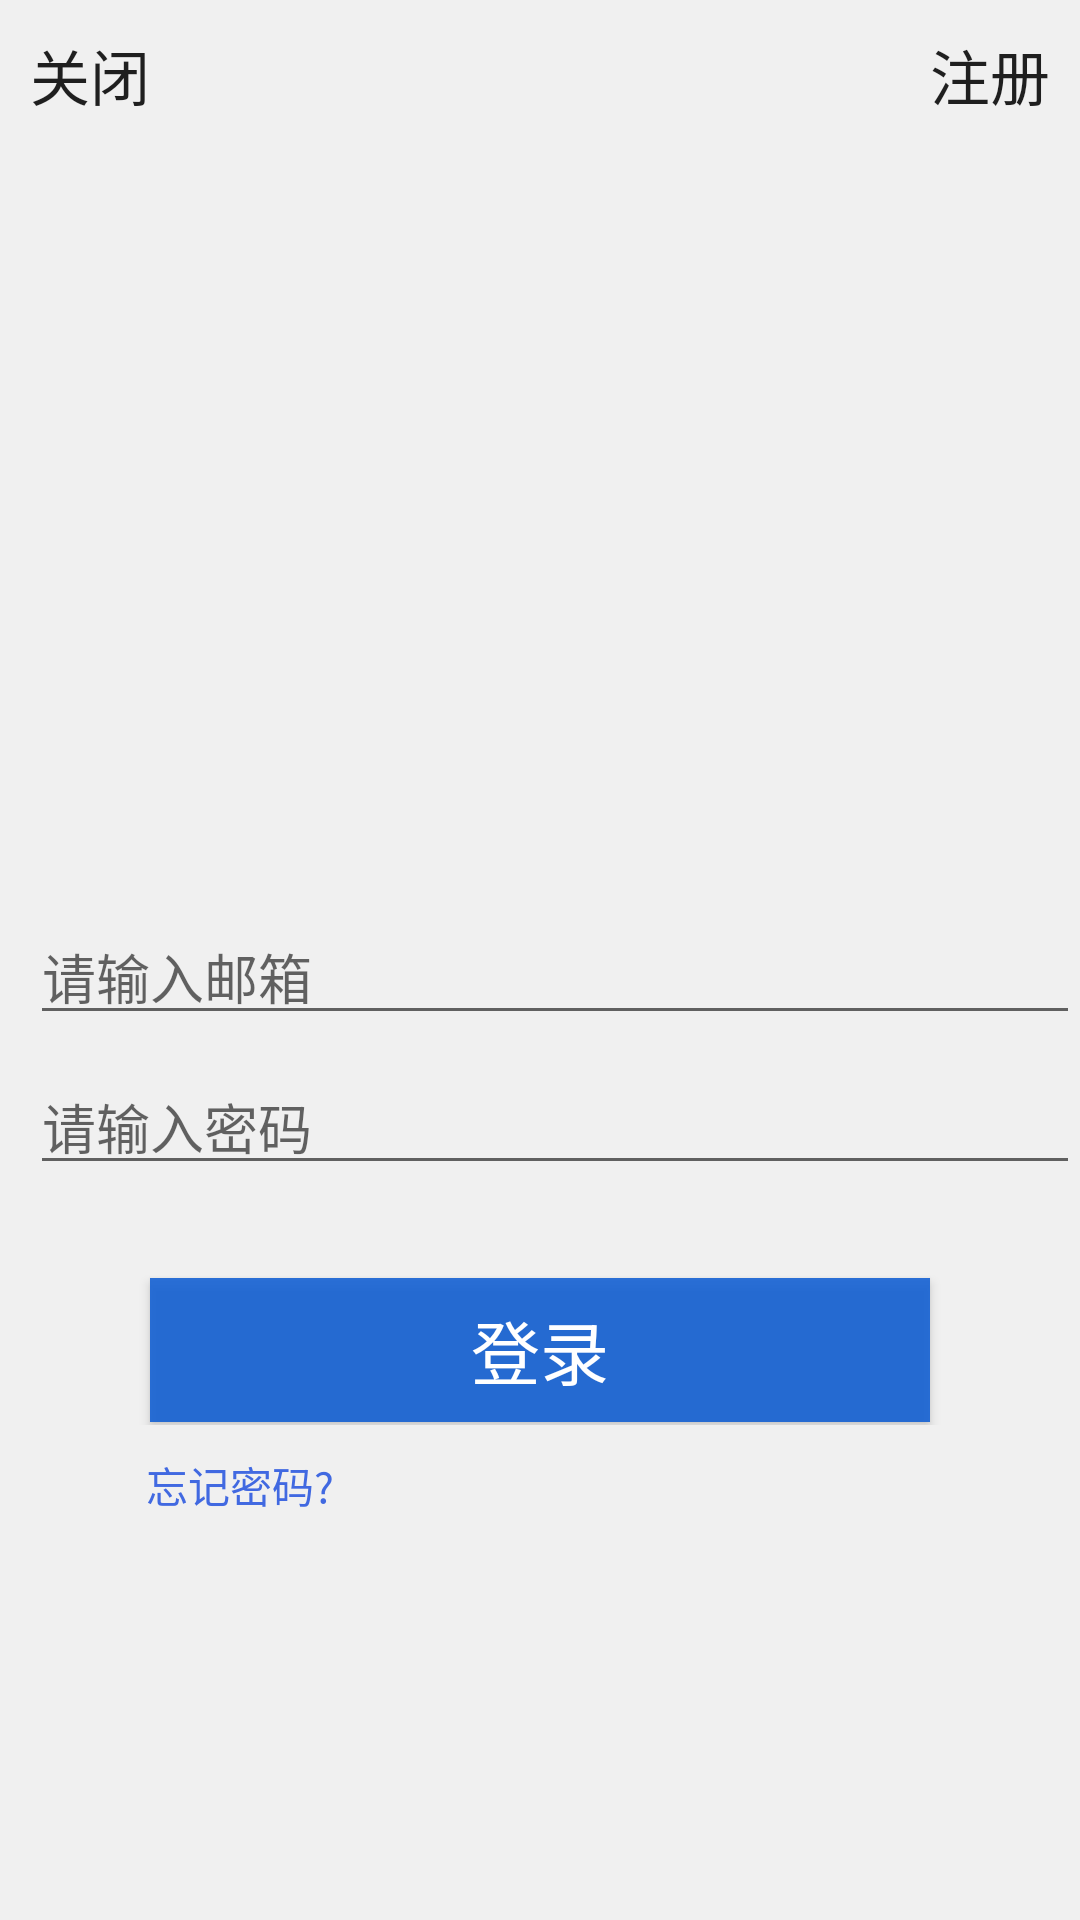

Produce the Android XML layout that renders to this screen, including the resource entries it uses.
<!-- AndroidManifest.xml: application theme AppTheme -->
<!-- res/layout/sign_activity.xml -->
<?xml version="1.0" encoding="utf-8"?>
<RelativeLayout xmlns:android="http://schemas.android.com/apk/res/android"
    android:orientation="vertical"
    android:layout_width="match_parent"
    android:layout_height="match_parent"
    android:background="#f0f0f0"
    >
    <RelativeLayout
        android:layout_width="match_parent"
        android:layout_height="50dp">
        <Button
            android:id="@+id/close_login"
            android:layout_width="40dp"
            android:layout_height="40dp"
            android:layout_centerVertical="true"
            android:background="#00000000"
            android:layout_marginLeft="10dp"
            android:text="关闭"
            android:textSize="20sp"
            />
        <Button
            android:id="@+id/intent_register"
            android:layout_width="40dp"
            android:layout_height="40dp"
            android:layout_centerVertical="true"
            android:layout_alignParentRight="true"
            android:background="#00000000"
            android:layout_marginRight="10dp"
            android:text="注册"
            android:textSize="20sp"
            />


    </RelativeLayout>
    <ImageView
        android:layout_width="70dp"
        android:layout_height="70dp"
        android:layout_centerHorizontal="true"
        android:layout_marginTop="130dp"
        android:src="@mipmap/ic_launcher"/>
    <RelativeLayout
        android:id="@+id/relative"
        android:layout_width="match_parent"
        android:layout_height="50dp"
        android:layout_centerInParent="true"
        android:layout_marginTop="0dp"
        >
        <android.support.design.widget.TextInputLayout
            android:id="@+id/tl_login_mail"
            android:layout_width="match_parent"
            android:layout_height="match_parent"
            android:layout_centerInParent="true">
            <EditText
                android:id="@+id/et_login_mail"
                android:layout_width="match_parent"
                android:layout_height="match_parent"
                android:layout_centerInParent="true"
                android:layout_marginLeft="10dp"
                android:maxLength="20"
                android:maxLines="1"
                android:inputType="textEmailAddress"
                android:hint="请输入邮箱"
                />
        </android.support.design.widget.TextInputLayout>
    </RelativeLayout>
    <RelativeLayout
        android:layout_width="match_parent"
        android:layout_height="50dp"
        android:layout_below="@id/relative"
        android:layout_marginTop="0dp"
        >
        <android.support.design.widget.TextInputLayout
            android:id="@+id/tl_login_password"
            android:layout_width="match_parent"
            android:layout_height="match_parent"
            android:layout_centerInParent="true">
            <EditText
                android:id="@+id/et_login_password"
                android:layout_width="match_parent"
                android:layout_height="match_parent"
                android:layout_centerInParent="true"
                android:layout_marginLeft="10dp"
                android:inputType="textPassword"
                android:maxLength="12"
                android:maxLines="1"
                android:hint="请输入密码"
                />
        </android.support.design.widget.TextInputLayout>
    </RelativeLayout>
    <RelativeLayout
        android:layout_width="match_parent"
        android:layout_height="50dp"
        android:layout_below="@id/relative"
        android:layout_marginTop="80dp"
        >
        <Button
            android:id="@+id/bt_login"
            android:layout_width="260dp"
            android:layout_height="wrap_content"
            android:layout_centerInParent="true"
            android:background="#e2125fd3"
            android:textColor="#FFFFFF"
            android:text="登录"
            android:textSize="23sp"
            />
    </RelativeLayout>
    <RelativeLayout

        android:layout_width="match_parent"
        android:layout_height="40dp"
        android:layout_below="@id/relative"
        android:layout_marginTop="130dp"
        >
        <Button
            android:id="@+id/find_password"
            android:layout_width="match_parent"
            android:layout_height="match_parent"
            android:layout_marginRight="200dp"
            android:background="#00000000"
            android:text="忘记密码?"
            android:textColor="#4169E1"
            />

    </RelativeLayout>

</RelativeLayout>
<!-- resources referenced by this layout -->
<resources>
  <style name="AppTheme" parent="Theme.AppCompat.Light.NoActionBar">
          
      </style>
</resources>
